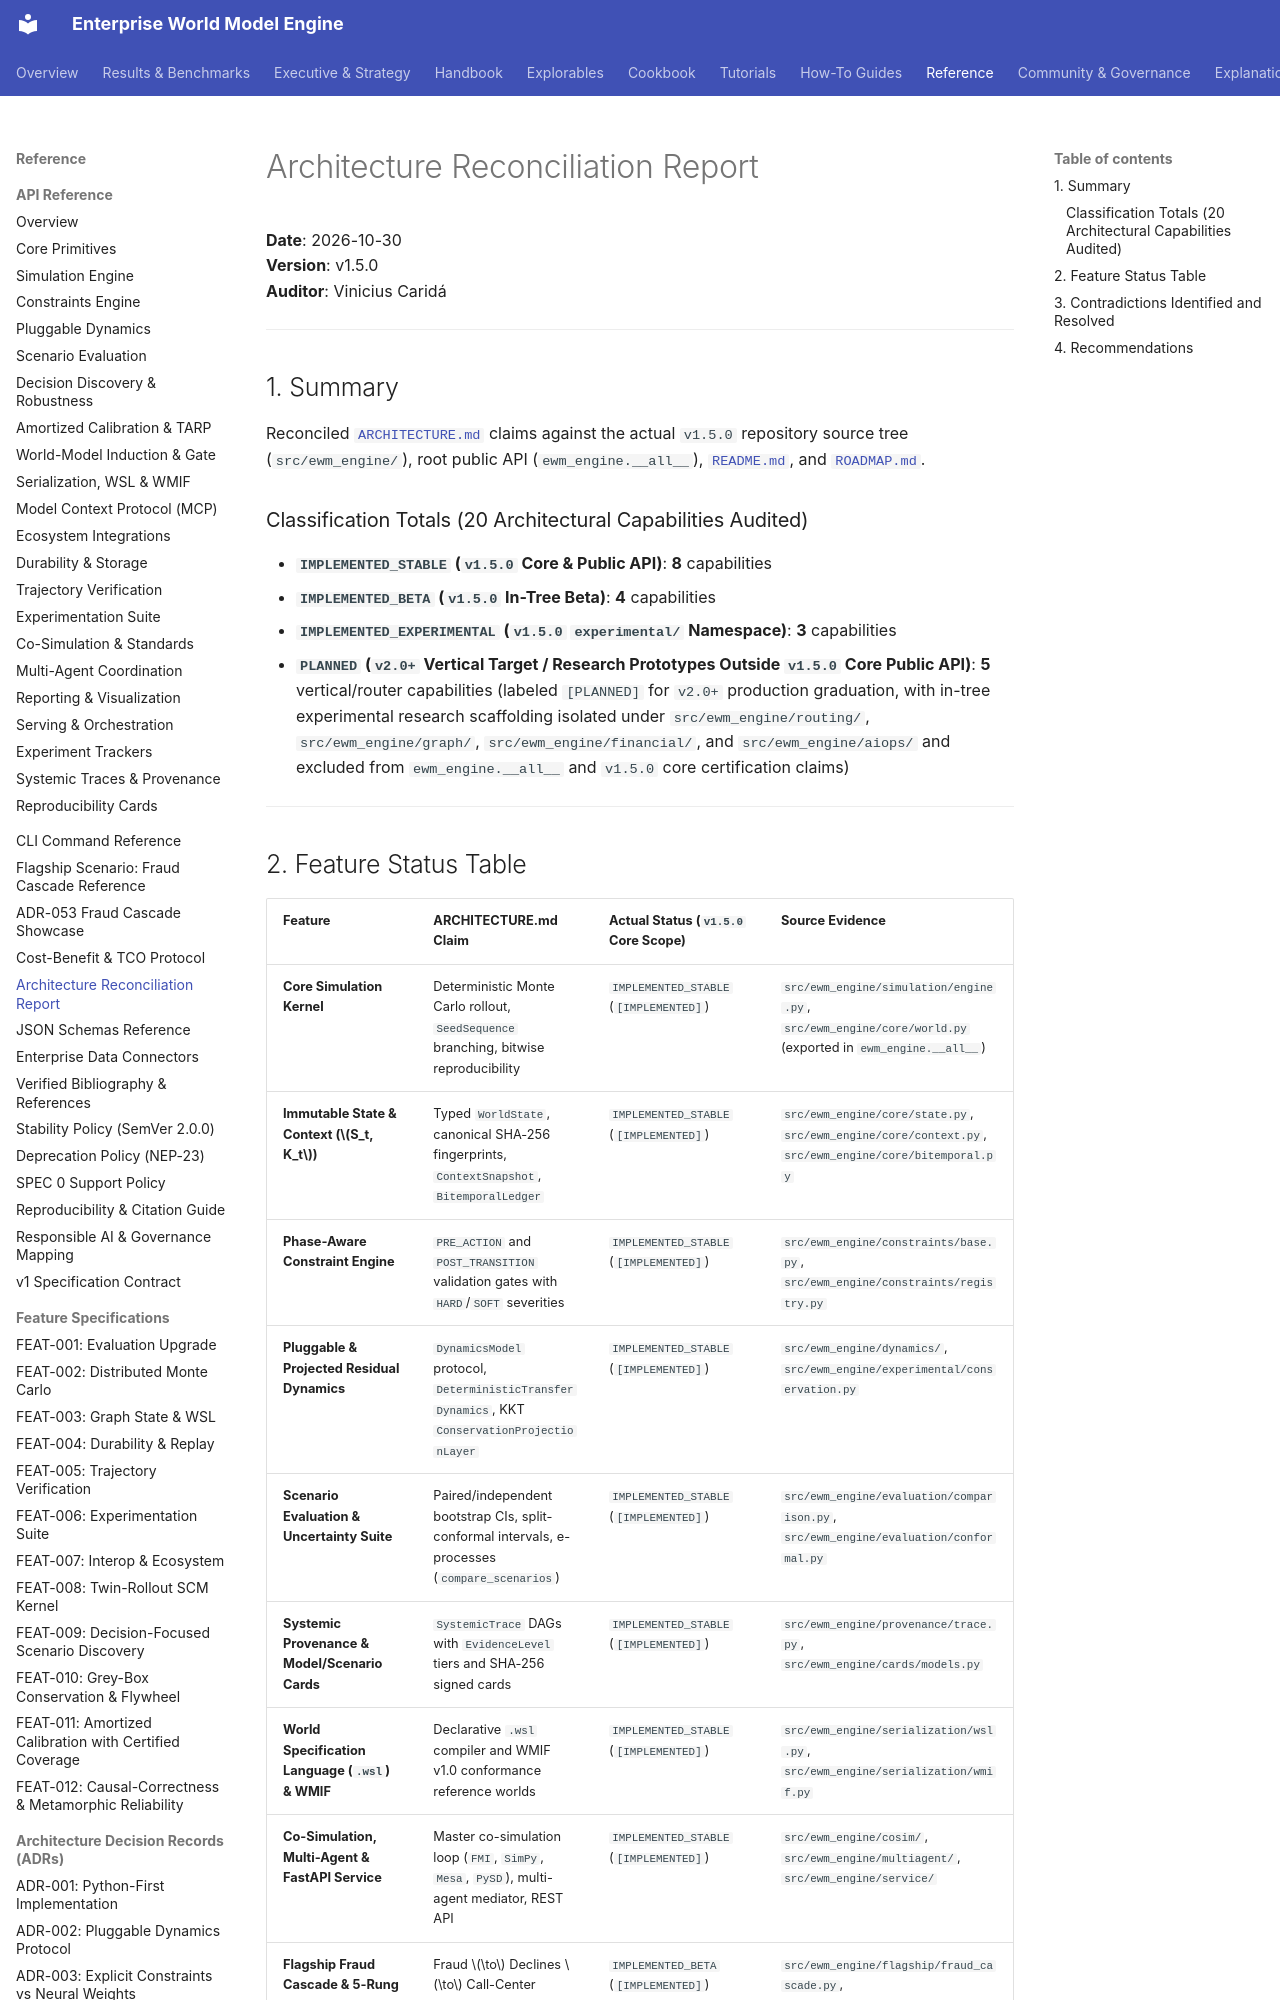

repository: vfcarida/Enterprise-World-Model-Engine · page: architecture/reconciliation_report/index.html · generator: mkdocs

# Architecture Reconciliation Report

**Date**: 2026-10-30  
**Version**: v1.5.0  
**Auditor**: Vinicius Caridá  

---

## 1. Summary

Reconciled [`ARCHITECTURE.md`](../../ARCHITECTURE.md) claims against the actual `v1.5.0` repository source tree (`src/ewm_engine/`), root public API (`ewm_engine.__all__`), [`README.md`](../../README.md), and [`ROADMAP.md`](../../ROADMAP.md).

### Classification Totals (20 Architectural Capabilities Audited)
- **`IMPLEMENTED_STABLE` (`v1.5.0` Core & Public API)**: **8** capabilities
- **`IMPLEMENTED_BETA` (`v1.5.0` In-Tree Beta)**: **4** capabilities
- **`IMPLEMENTED_EXPERIMENTAL` (`v1.5.0` `experimental/` Namespace)**: **3** capabilities
- **`PLANNED` (`v2.0+` Vertical Target / Research Prototypes Outside `v1.5.0` Core Public API)**: **5** vertical/router capabilities (labeled `[PLANNED]` for `v2.0+` production graduation, with in-tree experimental research scaffolding isolated under `src/ewm_engine/routing/`, `src/ewm_engine/graph/`, `src/ewm_engine/financial/`, and `src/ewm_engine/aiops/` and excluded from `ewm_engine.__all__` and `v1.5.0` core certification claims)

---
